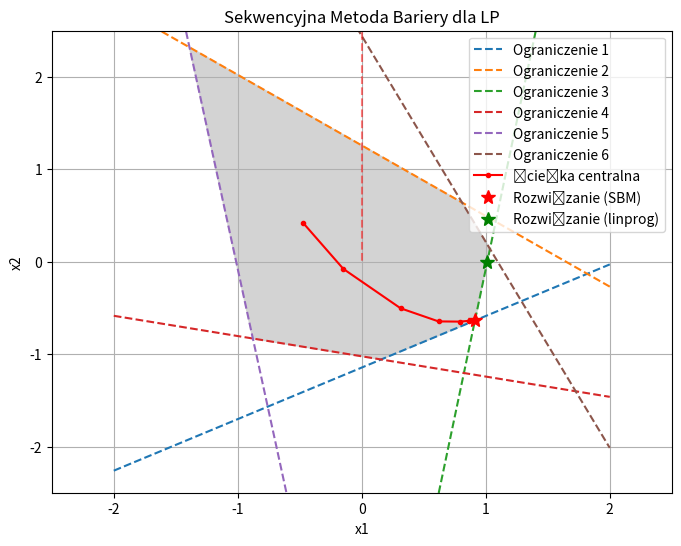

Recreate this plot in Python.
import numpy as np
import matplotlib.pyplot as plt
from scipy.optimize import linprog

def sekwencyjna_metoda_bariery_lp(c, A, b, x0, t_init, gamma, epsilon):
    x = x0
    t = t_init
    k = 0

    x_history = []

    while True:
        def psi_t(x):
            return c.T @ x - (1/t) * np.sum(np.log(b - A @ x))

        def grad_psi_t(x):
            return c + (1/t) * A.T @ (1 / (b - A @ x))

        def hess_psi_t(x):
            return (1/t) * A.T @ np.diag((1 / (b - A @ x))**2) @ A

        x_k_history = [x]
        max_iter = 100
        alpha = 0.01
        beta = 0.5

        for _ in range(max_iter):
            grad = grad_psi_t(x)
            hess = hess_psi_t(x)

            try:
                delta_x = -np.linalg.solve(hess, grad)
            except np.linalg.LinAlgError:
                print("Macierz osobliwa")
                break

            t_line = 1
            while np.any(b - A @ (x + t_line * delta_x) <= 0) or \
                   psi_t(x + t_line * delta_x) > psi_t(x) + alpha * t_line * grad.T @ delta_x:
                t_line *= beta
                if t_line < 1e-10:
                    break

            x = x + t_line * delta_x
            x_k_history.append(x)

            if np.linalg.norm(grad) < 1e-6:
                break

        x_k_star = x
        x_history.append(x_k_star)
        x = x_k_star
        k += 1

        if A.shape[0] / t <= epsilon:
            return x_k_star, x_history
        
        t = gamma * t

c = np.array([-0.5, 0.5])
A = np.array([[0.4873, -0.8732],
              [0.6072, 0.7946],
              [0.9880, -0.1546],
              [-0.2142, -0.9768],
              [-0.9871, -0.1601],
              [0.9124, 0.4093]])
b = np.array([1, 1, 1, 1, 1, 1])

x0 = np.array([0, 0]) 
t_init = 1
gamma = 2.5
epsilon = 1e-6

x_opt, x_history = sekwencyjna_metoda_bariery_lp(c, A, b, x0, t_init, gamma, epsilon)
print("Rozwiązanie optymalne (metoda SBM):", x_opt)

res = linprog(c, A_ub=A, b_ub=b)
print("Rozwiązanie optymalne (linprog):", res.x)

V = np.array([[0.1562, 0.9127, 1.0338, 0.8086, -1.3895, -0.8782],
              [-1.0580, -0.6358, 0.1386, 0.6406, 2.3203, -0.8311]])

plt.figure(figsize=(8, 6))

plt.fill(V[0, :], V[1, :], color='lightgray')

for i in range(A.shape[0]):
    x_plot = np.linspace(-2, 2, 100)
    y_plot = (b[i] - A[i, 0] * x_plot) / A[i, 1]
    plt.plot(x_plot, y_plot, '--', label=f'Ograniczenie {i+1}')

x_history = np.array(x_history)
plt.plot(x_history[:, 0], x_history[:, 1], 'r-', marker='o', markersize=3, label='Ścieżka centralna')

x_range = np.linspace(-2, 2, 100)
y_range = np.linspace(-2, 2, 100)
X, Y = np.meshgrid(x_range, y_range)
Z = c[0] * X + c[1] * Y
plt.contour(X, Y, levels=20, colors='red', alpha=0.5)

plt.plot(x_opt[0], x_opt[1], 'r*', markersize=10, label='Rozwiązanie (SBM)')
plt.plot(res.x[0], res.x[1], 'g*', markersize=10, label='Rozwiązanie (linprog)')

plt.xlabel('x1')
plt.ylabel('x2')
plt.xlim(-2.5, 2.5)
plt.ylim(-2.5, 2.5)
plt.title('Sekwencyjna Metoda Bariery dla LP')
plt.legend()
plt.grid(True)
plt.show()